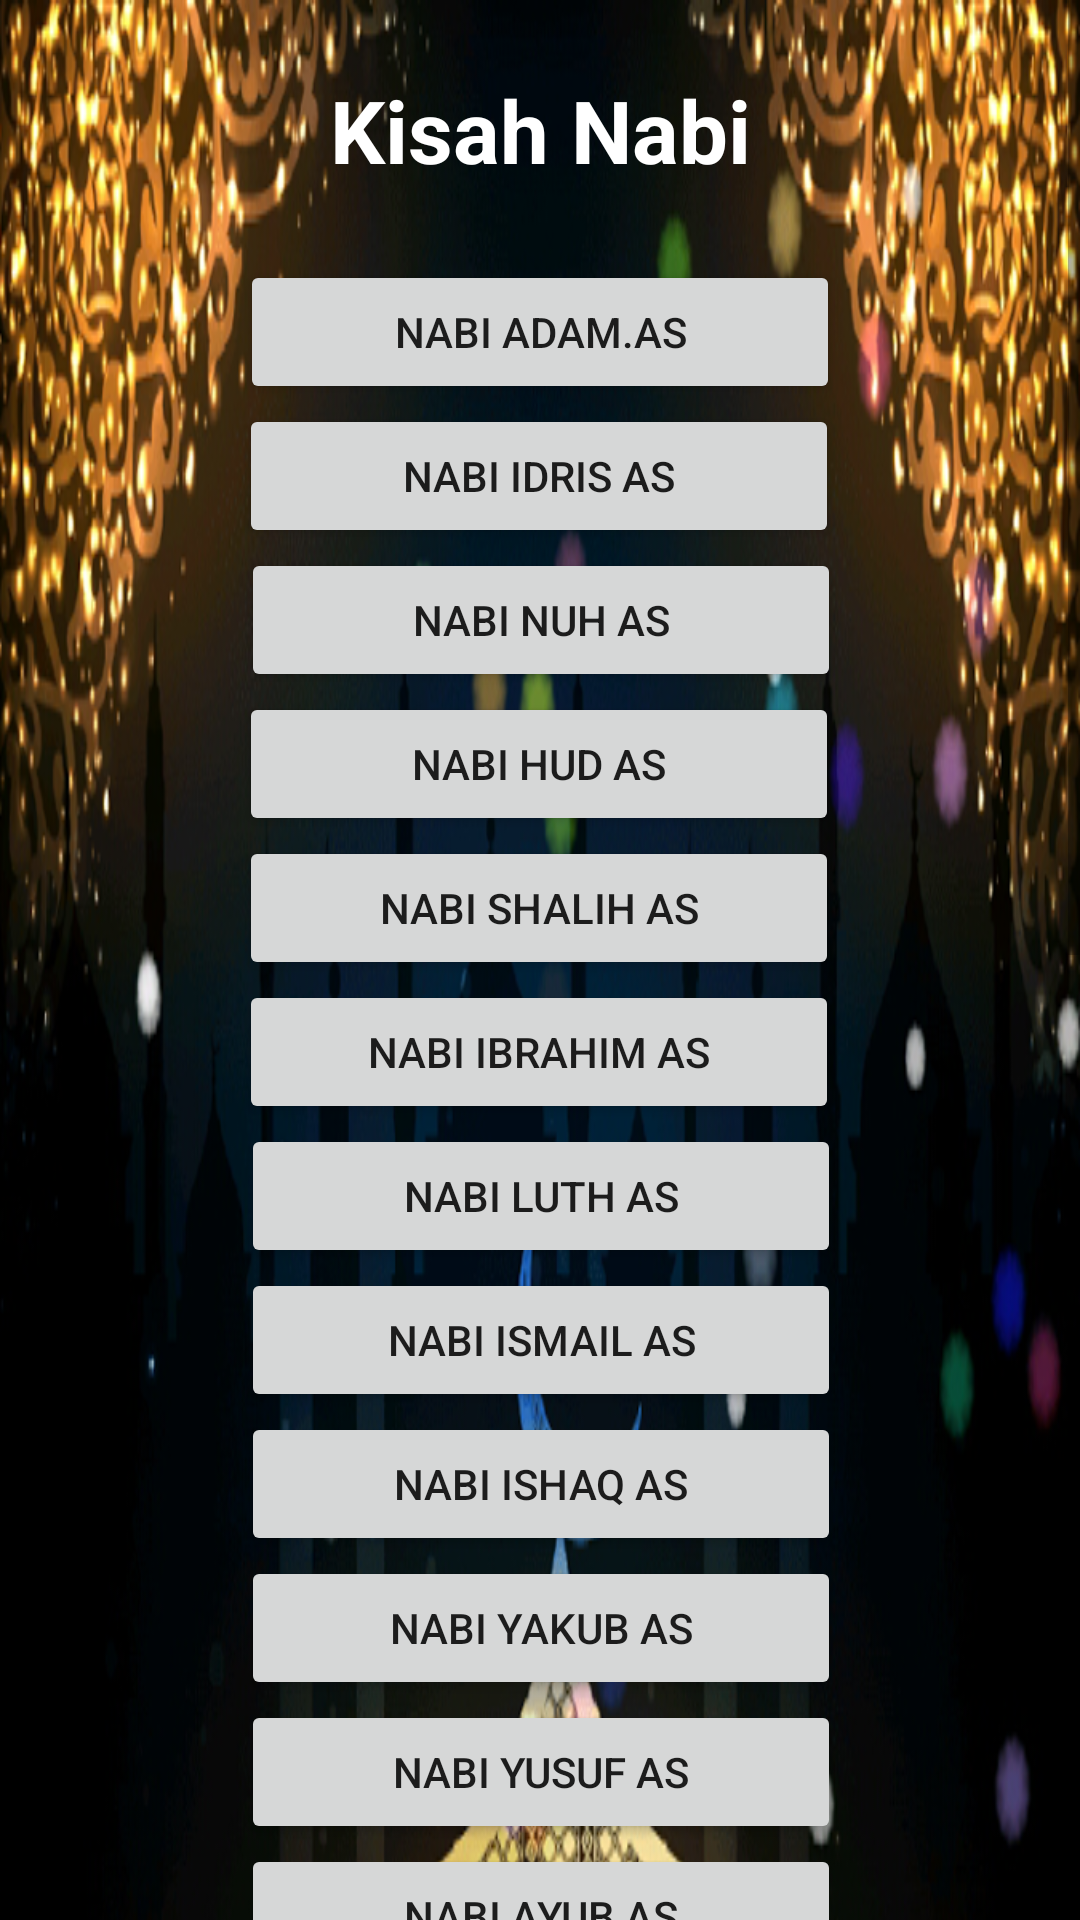

Here is an Android app screen rendered from its layout file. Give the layout XML and the strings, colors and styles it references.
<!-- AndroidManifest.xml: application theme Theme.Kisahnabi -->
<!-- res/layout/activity_main.xml -->
<?xml version="1.0" encoding="utf-8"?>
<ScrollView
    android:layout_height="match_parent"
    android:layout_width="match_parent"
    xmlns:android="http://schemas.android.com/apk/res/android">
<androidx.constraintlayout.widget.ConstraintLayout
    xmlns:android="http://schemas.android.com/apk/res/android"
    xmlns:app="http://schemas.android.com/apk/res-auto"
    xmlns:tools="http://schemas.android.com/tools"
    android:layout_width="match_parent"
    android:layout_height="match_parent"
    android:background="@drawable/back"
    tools:context=".MainActivity">

    <TextView
        android:id="@+id/KisahNabi"
        android:layout_width="match_parent"
        android:layout_height="wrap_content"
        android:layout_marginStart="16dp"
        android:layout_marginTop="24dp"
        android:layout_marginEnd="16dp"
        android:gravity="center"
        android:text="Kisah Nabi"
        android:textSize="14pt"
        android:textStyle="bold"
        android:textColor="@color/white"
        app:layout_constraintEnd_toEndOf="parent"
        app:layout_constraintStart_toStartOf="parent"
        app:layout_constraintTop_toTopOf="parent" />

    <Button
        android:id="@+id/btn_adam_as"
        android:layout_width="200dp"
        android:layout_height="wrap_content"
        android:layout_marginStart="16dp"
        android:layout_marginTop="24dp"
        android:layout_marginEnd="16dp"
        android:text="NABI ADAM.AS"
        app:layout_constraintEnd_toEndOf="parent"
        app:layout_constraintStart_toStartOf="parent"
        app:layout_constraintTop_toBottomOf="@+id/KisahNabi" />

    <Button
        android:id="@+id/btn_idris_as"
        android:layout_width="200dp"
        android:layout_height="wrap_content"
        android:text="NABI IDRIS AS"
        app:layout_constraintEnd_toEndOf="parent"
        app:layout_constraintHorizontal_bias="0.497"
        app:layout_constraintStart_toStartOf="parent"
        app:layout_constraintTop_toBottomOf="@+id/btn_adam_as" />

    <Button
        android:id="@+id/btn_nuh_as"
        android:layout_width="200dp"
        android:layout_height="wrap_content"
        android:text="NABI NUH AS"
        app:layout_constraintEnd_toEndOf="parent"
        app:layout_constraintHorizontal_bias="0.502"
        app:layout_constraintStart_toStartOf="parent"
        app:layout_constraintTop_toBottomOf="@+id/btn_idris_as" />


    <Button
        android:id="@+id/btn_hud_as"
        android:layout_width="200dp"
        android:layout_height="wrap_content"
        android:text="NABI HUD AS"
        app:layout_constraintEnd_toEndOf="parent"
        app:layout_constraintHorizontal_bias="0.497"
        app:layout_constraintStart_toStartOf="parent"
        app:layout_constraintTop_toBottomOf="@+id/btn_nuh_as" />

    <Button
        android:id="@+id/btn_shalih_as"
        android:layout_width="200dp"
        android:layout_height="wrap_content"
        android:text="NABI SHALIH AS"
        app:layout_constraintEnd_toEndOf="parent"
        app:layout_constraintHorizontal_bias="0.497"
        app:layout_constraintStart_toStartOf="parent"
        app:layout_constraintTop_toBottomOf="@+id/btn_hud_as" />

    <Button
        android:id="@+id/btn_ibrahim_as"
        android:layout_width="200dp"
        android:layout_height="wrap_content"
        android:text="NABI IBRAHIM AS"
        app:layout_constraintEnd_toEndOf="parent"
        app:layout_constraintHorizontal_bias="0.497"
        app:layout_constraintStart_toStartOf="parent"
        app:layout_constraintTop_toBottomOf="@+id/btn_shalih_as" />

    <Button
        android:id="@+id/btn_luth_as"
        android:layout_width="200dp"
        android:layout_height="wrap_content"
        android:text="NABI LUTH AS"
        app:layout_constraintEnd_toEndOf="parent"
        app:layout_constraintHorizontal_bias="0.502"
        app:layout_constraintStart_toStartOf="parent"
        app:layout_constraintTop_toBottomOf="@+id/btn_ibrahim_as" />

    <Button
        android:id="@+id/btn_ismail_as"
        android:layout_width="200dp"
        android:layout_height="wrap_content"
        android:text="NABI ISMAIL AS"
        app:layout_constraintEnd_toEndOf="parent"
        app:layout_constraintHorizontal_bias="0.502"
        app:layout_constraintStart_toStartOf="parent"
        app:layout_constraintTop_toBottomOf="@+id/btn_luth_as" />

    <Button
        android:id="@+id/btn_ishaq_as"
        android:layout_width="200dp"
        android:layout_height="wrap_content"
        android:text="NABI ISHAQ AS"
        app:layout_constraintEnd_toEndOf="parent"
        app:layout_constraintHorizontal_bias="0.502"
        app:layout_constraintStart_toStartOf="parent"
        app:layout_constraintTop_toBottomOf="@+id/btn_ismail_as" />

    <Button
        android:id="@+id/btn_yakub_as"
        android:layout_width="200dp"
        android:layout_height="wrap_content"
        android:text="NABI YAKUB AS"
        app:layout_constraintEnd_toEndOf="parent"
        app:layout_constraintHorizontal_bias="0.502"
        app:layout_constraintStart_toStartOf="parent"
        app:layout_constraintTop_toBottomOf="@+id/btn_ishaq_as" />

    <Button
        android:id="@+id/btn_yusuf_as"
        android:layout_width="200dp"
        android:layout_height="wrap_content"
        android:text="NABI YUSUF AS"
        app:layout_constraintEnd_toEndOf="parent"
        app:layout_constraintHorizontal_bias="0.502"
        app:layout_constraintStart_toStartOf="parent"
        app:layout_constraintTop_toBottomOf="@+id/btn_yakub_as" />

    <Button
        android:id="@+id/btn_ayub_as"
        android:layout_width="200dp"
        android:layout_height="wrap_content"
        android:text="NABI AYUB AS"
        app:layout_constraintEnd_toEndOf="parent"
        app:layout_constraintHorizontal_bias="0.502"
        app:layout_constraintStart_toStartOf="parent"
        app:layout_constraintTop_toBottomOf="@+id/btn_yusuf_as" />

    <Button
        android:id="@+id/btn_syuaib_as"
        android:layout_width="200dp"
        android:layout_height="wrap_content"
        android:text="NABI SYUAIB AS"
        app:layout_constraintEnd_toEndOf="parent"
        app:layout_constraintHorizontal_bias="0.502"
        app:layout_constraintStart_toStartOf="parent"
        app:layout_constraintTop_toBottomOf="@+id/btn_ayub_as" />

    <Button
        android:id="@+id/btn_musa_as"
        android:layout_width="200dp"
        android:layout_height="wrap_content"
        android:text="NABI MUSA AS"
        app:layout_constraintEnd_toEndOf="parent"
        app:layout_constraintHorizontal_bias="0.502"
        app:layout_constraintStart_toStartOf="parent"
        app:layout_constraintTop_toBottomOf="@+id/btn_syuaib_as" />

    <Button
        android:id="@+id/btn_harun_as"
        android:layout_width="200dp"
        android:layout_height="wrap_content"
        android:text="NABI HARUN AS"
        app:layout_constraintEnd_toEndOf="parent"
        app:layout_constraintHorizontal_bias="0.502"
        app:layout_constraintStart_toStartOf="parent"
        app:layout_constraintTop_toBottomOf="@+id/btn_musa_as" />

    <Button
        android:id="@+id/btn_dzulkifli_as"
        android:layout_width="200dp"
        android:layout_height="wrap_content"
        android:text="NABI DZULKIFLI AS"
        app:layout_constraintEnd_toEndOf="parent"
        app:layout_constraintHorizontal_bias="0.502"
        app:layout_constraintStart_toStartOf="parent"
        app:layout_constraintTop_toBottomOf="@+id/btn_harun_as" />

    <Button
        android:id="@+id/btn_daud_as"
        android:layout_width="200dp"
        android:layout_height="wrap_content"
        android:text="NABI DAUD AS"
        app:layout_constraintEnd_toEndOf="parent"
        app:layout_constraintHorizontal_bias="0.502"
        app:layout_constraintStart_toStartOf="parent"
        app:layout_constraintTop_toBottomOf="@+id/btn_dzulkifli_as" />

    <Button
        android:id="@+id/btn_sulaiman_as"
        android:layout_width="200dp"
        android:layout_height="wrap_content"
        android:text="NABI SULAIMAN AS"
        app:layout_constraintEnd_toEndOf="parent"
        app:layout_constraintHorizontal_bias="0.502"
        app:layout_constraintStart_toStartOf="parent"
        app:layout_constraintTop_toBottomOf="@+id/btn_daud_as" />

    <Button
        android:id="@+id/btn_ilyas_as"
        android:layout_width="200dp"
        android:layout_height="wrap_content"
        android:text="NABI ILYAS AS"
        app:layout_constraintEnd_toEndOf="parent"
        app:layout_constraintHorizontal_bias="0.502"
        app:layout_constraintStart_toStartOf="parent"
        app:layout_constraintTop_toBottomOf="@+id/btn_sulaiman_as" />

    <Button
        android:id="@+id/btn_ilyasa_as"
        android:layout_width="200dp"
        android:layout_height="wrap_content"
        android:text="NABI ILYASA AS"
        app:layout_constraintEnd_toEndOf="parent"
        app:layout_constraintHorizontal_bias="0.502"
        app:layout_constraintStart_toStartOf="parent"
        app:layout_constraintTop_toBottomOf="@+id/btn_ilyas_as" />

    <Button
        android:id="@+id/btn_yunus_as"
        android:layout_width="200dp"
        android:layout_height="wrap_content"
        android:text="NABI YUNUS AS"
        app:layout_constraintEnd_toEndOf="parent"
        app:layout_constraintHorizontal_bias="0.502"
        app:layout_constraintStart_toStartOf="parent"
        app:layout_constraintTop_toBottomOf="@+id/btn_ilyasa_as" />

    <Button
        android:id="@+id/btn_zakaria_as"
        android:layout_width="200dp"
        android:layout_height="wrap_content"
        android:text="NABI ZAKARIA AS"
        app:layout_constraintEnd_toEndOf="parent"
        app:layout_constraintHorizontal_bias="0.502"
        app:layout_constraintStart_toStartOf="parent"
        app:layout_constraintTop_toBottomOf="@+id/btn_yunus_as" />

    <Button
        android:id="@+id/btn_yahya_as"
        android:layout_width="200dp"
        android:layout_height="wrap_content"
        android:text="NABI YAHYA AS"
        app:layout_constraintEnd_toEndOf="parent"
        app:layout_constraintHorizontal_bias="0.502"
        app:layout_constraintStart_toStartOf="parent"
        app:layout_constraintTop_toBottomOf="@+id/btn_zakaria_as" />

    <Button
        android:id="@+id/btn_isa_as"
        android:layout_width="200dp"
        android:layout_height="wrap_content"
        android:text="NABI ISA AS"
        app:layout_constraintEnd_toEndOf="parent"
        app:layout_constraintHorizontal_bias="0.502"
        app:layout_constraintStart_toStartOf="parent"
        app:layout_constraintTop_toBottomOf="@+id/btn_yahya_as" />

    <Button
        android:id="@+id/btn_muhammad_as"
        android:layout_width="200dp"
        android:layout_height="wrap_content"
        android:text="NABI MUHAMMAD AS"
        app:layout_constraintEnd_toEndOf="parent"
        app:layout_constraintHorizontal_bias="0.502"
        app:layout_constraintStart_toStartOf="parent"
        app:layout_constraintTop_toBottomOf="@+id/btn_isa_as" />


</androidx.constraintlayout.widget.ConstraintLayout>
</ScrollView>
<!-- resources referenced by this layout -->
<resources>
  <!-- drawable back: png bitmap (drawable, 922091 bytes) -->
  <style name="Theme.Kisahnabi" parent="Theme.MaterialComponents.DayNight.DarkActionBar">
          
          <item name="colorPrimary">@color/purple_500</item>
          <item name="colorPrimaryVariant">@color/purple_700</item>
          <item name="colorOnPrimary">@color/white</item>
          
          <item name="colorSecondary">@color/teal_200</item>
          <item name="colorSecondaryVariant">@color/teal_700</item>
          <item name="colorOnSecondary">@color/black</item>
          
          <item name="android:statusBarColor" tools:targetApi="l">?attr/colorPrimaryVariant</item>
          
      </style>
  <!-- not gathered from this repository: default colours our renderer supplied (Android Studio template values) -->
  <color name="purple_500">#FF6200EE</color>
  <color name="purple_700">#FF3700B3</color>
  <color name="teal_200">#FF03DAC5</color>
  <color name="teal_700">#FF018786</color>
  <color name="black">#FF000000</color>
  <color name="white">#FFFFFFFF</color>
</resources>
